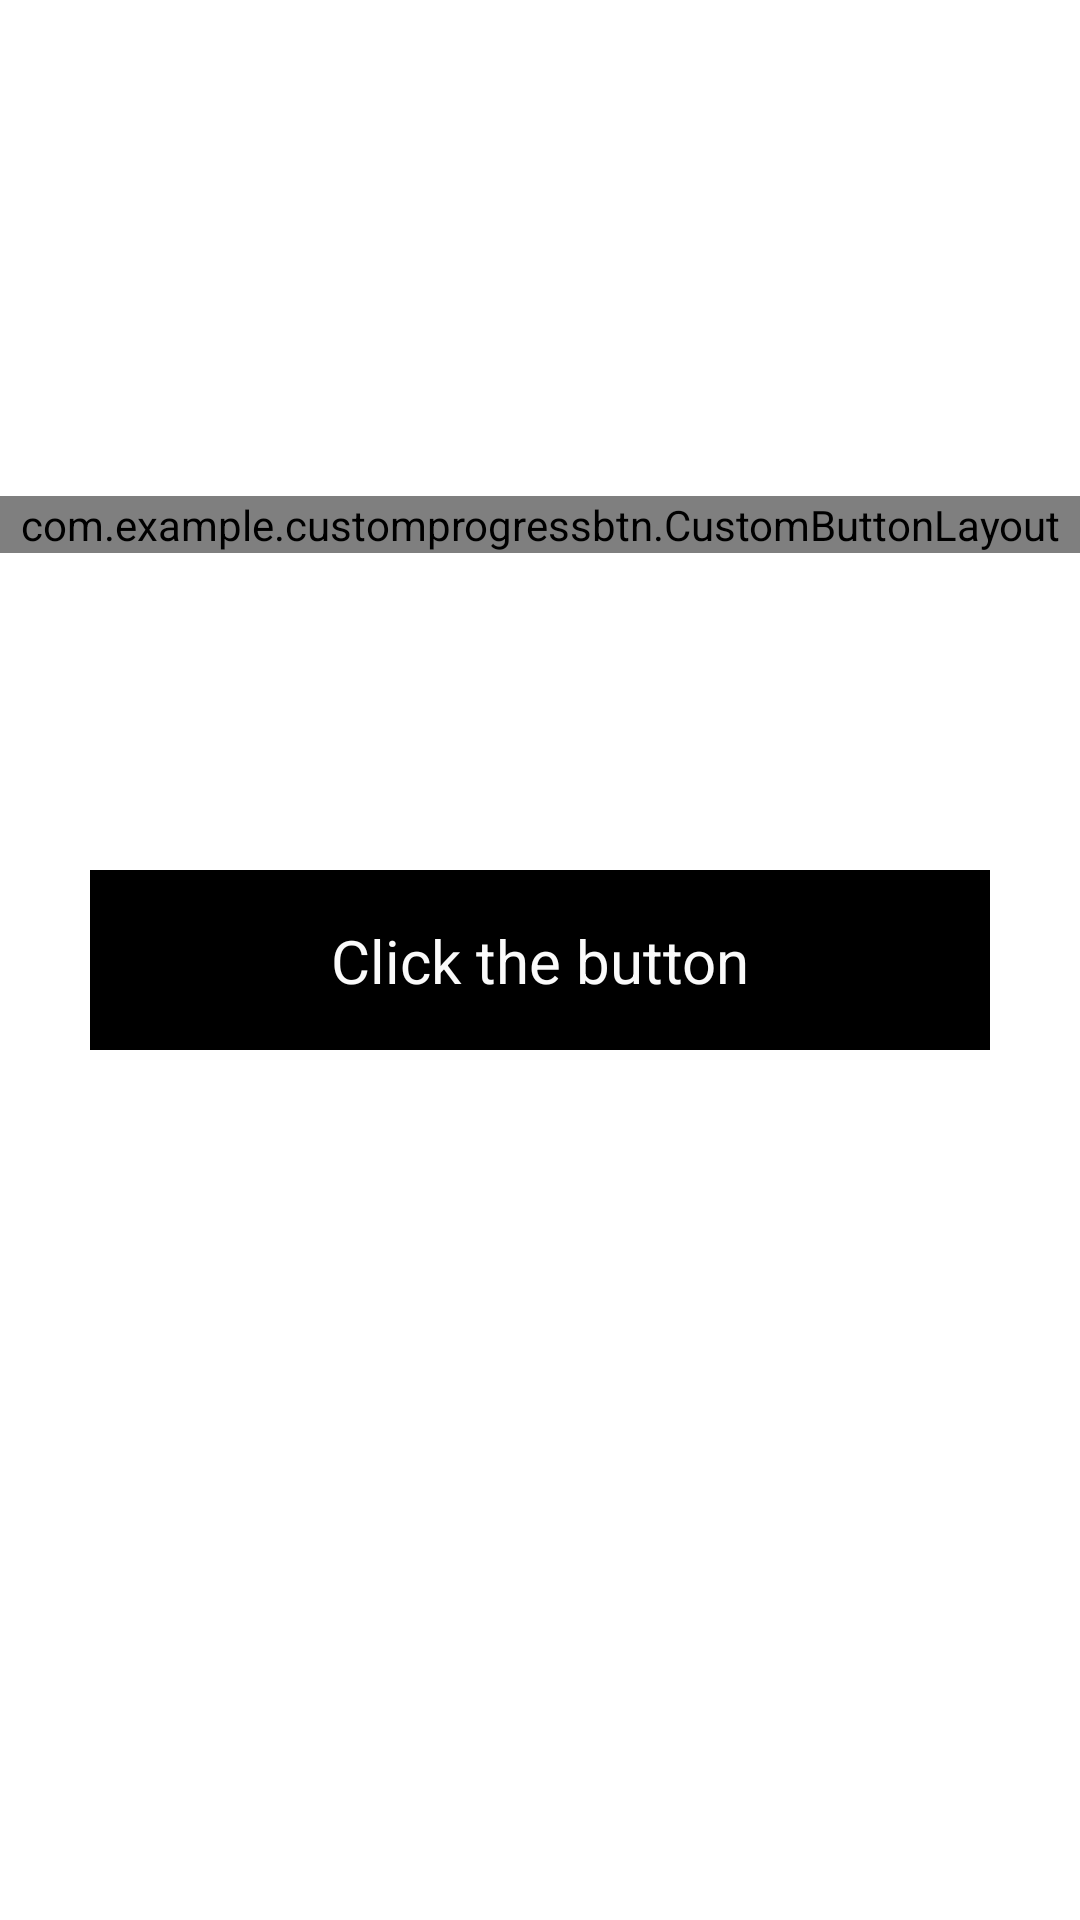

Here is an Android app screen rendered from its layout file. Give the layout XML and the strings, colors and styles it references.
<!-- AndroidManifest.xml: application theme Theme.CustomProgressBtn -->
<!-- res/layout/activity_main.xml -->
<?xml version="1.0" encoding="utf-8"?>
<androidx.constraintlayout.widget.ConstraintLayout xmlns:android="http://schemas.android.com/apk/res/android"
    xmlns:app="http://schemas.android.com/apk/res-auto"
    xmlns:tools="http://schemas.android.com/tools"
    android:layout_width="match_parent"
    android:layout_height="match_parent"
    tools:context=".MainActivity">


    <include
        android:id="@+id/progressBar"
        layout="@layout/progress_button"
        android:layout_width="match_parent"
        android:layout_marginHorizontal="30dp"
        android:layout_height="wrap_content"
        app:layout_constraintBottom_toBottomOf="parent"
        app:layout_constraintEnd_toEndOf="parent"
        app:layout_constraintHorizontal_bias="0.498"
        app:layout_constraintStart_toStartOf="parent"
        app:layout_constraintTop_toTopOf="parent" />

    <com.example.customprogressbtn.CustomButtonLayout
        android:layout_width="match_parent"
        android:layout_height="wrap_content"
        app:button1Text="Button 1 text"
        app:button2Text="Button 2 text"
        app:layout_constraintBottom_toTopOf="@+id/progressBar"
        app:layout_constraintEnd_toEndOf="parent"
        app:layout_constraintStart_toStartOf="parent"
        app:layout_constraintTop_toTopOf="parent"
        app:layout_constraintVertical_bias="0.61" />
</androidx.constraintlayout.widget.ConstraintLayout>
<!-- res/layout/progress_button.xml (included above) -->
<?xml version="1.0" encoding="utf-8"?>
<LinearLayout xmlns:android="http://schemas.android.com/apk/res/android"
    xmlns:app="http://schemas.android.com/apk/res-auto"
    android:layout_width="match_parent"
    android:layout_height="match_parent">
    <androidx.constraintlayout.widget.ConstraintLayout
        android:id="@+id/layout"
        android:layout_width="match_parent"
        android:layout_height="60dp"
        android:background="@color/black">

        <TextView
            android:id="@+id/textView"
            android:layout_width="wrap_content"
            android:layout_height="wrap_content"
            android:text="Click the button"
            android:textColor="#fafafa"
            android:textSize="20sp"
            app:layout_constraintBottom_toBottomOf="parent"
            app:layout_constraintEnd_toEndOf="parent"
            app:layout_constraintStart_toStartOf="parent"
            app:layout_constraintTop_toTopOf="parent" />

        <ProgressBar
            android:id="@+id/progress"
            android:layout_width="wrap_content"
            android:layout_height="wrap_content"
            android:indeterminate="true"
            android:indeterminateTint="#fafafa"
            android:visibility="gone"
            app:layout_constraintBottom_toBottomOf="parent"
            app:layout_constraintEnd_toStartOf="@+id/textView"
            app:layout_constraintStart_toStartOf="parent"
            app:layout_constraintTop_toTopOf="parent" />
    </androidx.constraintlayout.widget.ConstraintLayout>

</LinearLayout>
<!-- resources referenced by this layout -->
<resources>
  <style name="Theme.CustomProgressBtn" parent="Theme.MaterialComponents.DayNight.DarkActionBar">
          
          <item name="colorPrimary">@color/purple_500</item>
          <item name="colorPrimaryVariant">@color/purple_700</item>
          <item name="colorOnPrimary">@color/white</item>
          
          <item name="colorSecondary">@color/teal_200</item>
          <item name="colorSecondaryVariant">@color/teal_700</item>
          <item name="colorOnSecondary">@color/black</item>
          
          <item name="android:statusBarColor" tools:targetApi="l">?attr/colorPrimaryVariant</item>
          
      </style>
  <!-- not gathered from this repository: default colours our renderer supplied (Android Studio template values) -->
  <color name="purple_500">#FF6200EE</color>
  <color name="purple_700">#FF3700B3</color>
  <color name="teal_200">#FF03DAC5</color>
  <color name="teal_700">#FF018786</color>
  <color name="black">#FF000000</color>
  <color name="white">#FFFFFFFF</color>
</resources>
